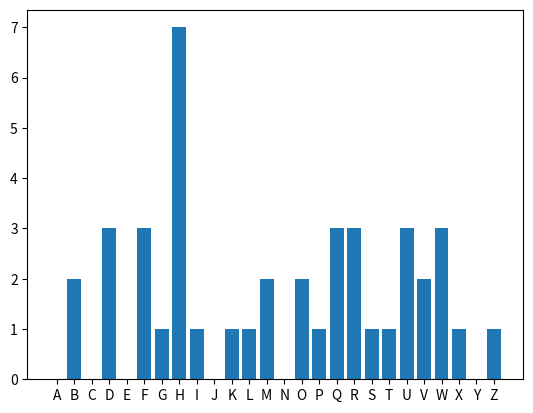

Python code for this plot:
import matplotlib.pylab as plt

# these are the letters we are interested in when dealing with frequency-analysis
# WHITE SPACE IS THE MOST FREQUENT 'LETTER' IN THE ENGLISH ALPHABET !!!
LETTERS = 'ABCDEFGHIJKLMNOPQRSTUVWXYZ'


# the method to do frequency analysis: we just count the occurrences
# of the given characters
def frequency_analysis(text):
    # the text we analyse
    text = text.upper()

    # we use a dictionary to store the letter-frequency pair
    letter_frequencies = {}

    # initialize the dictionary (of course with 0 frequencies)
    for letter in LETTERS:
        letter_frequencies[letter] = 0

    # let's consider the text we want to analyse
    for letter in text:
        if letter in LETTERS:
            letter_frequencies[letter] += 1

    return letter_frequencies


def plot_distribution(frequencies):
    plt.bar(frequencies.keys(), frequencies.values())
    plt.show()


if __name__ == '__main__':

    plain_text = "ZHOFRPH WR WKH DQGUHM IUHTXHQFB DQDOBVLV SURMHFW"
    freq = frequency_analysis(plain_text)
    plot_distribution(freq)
